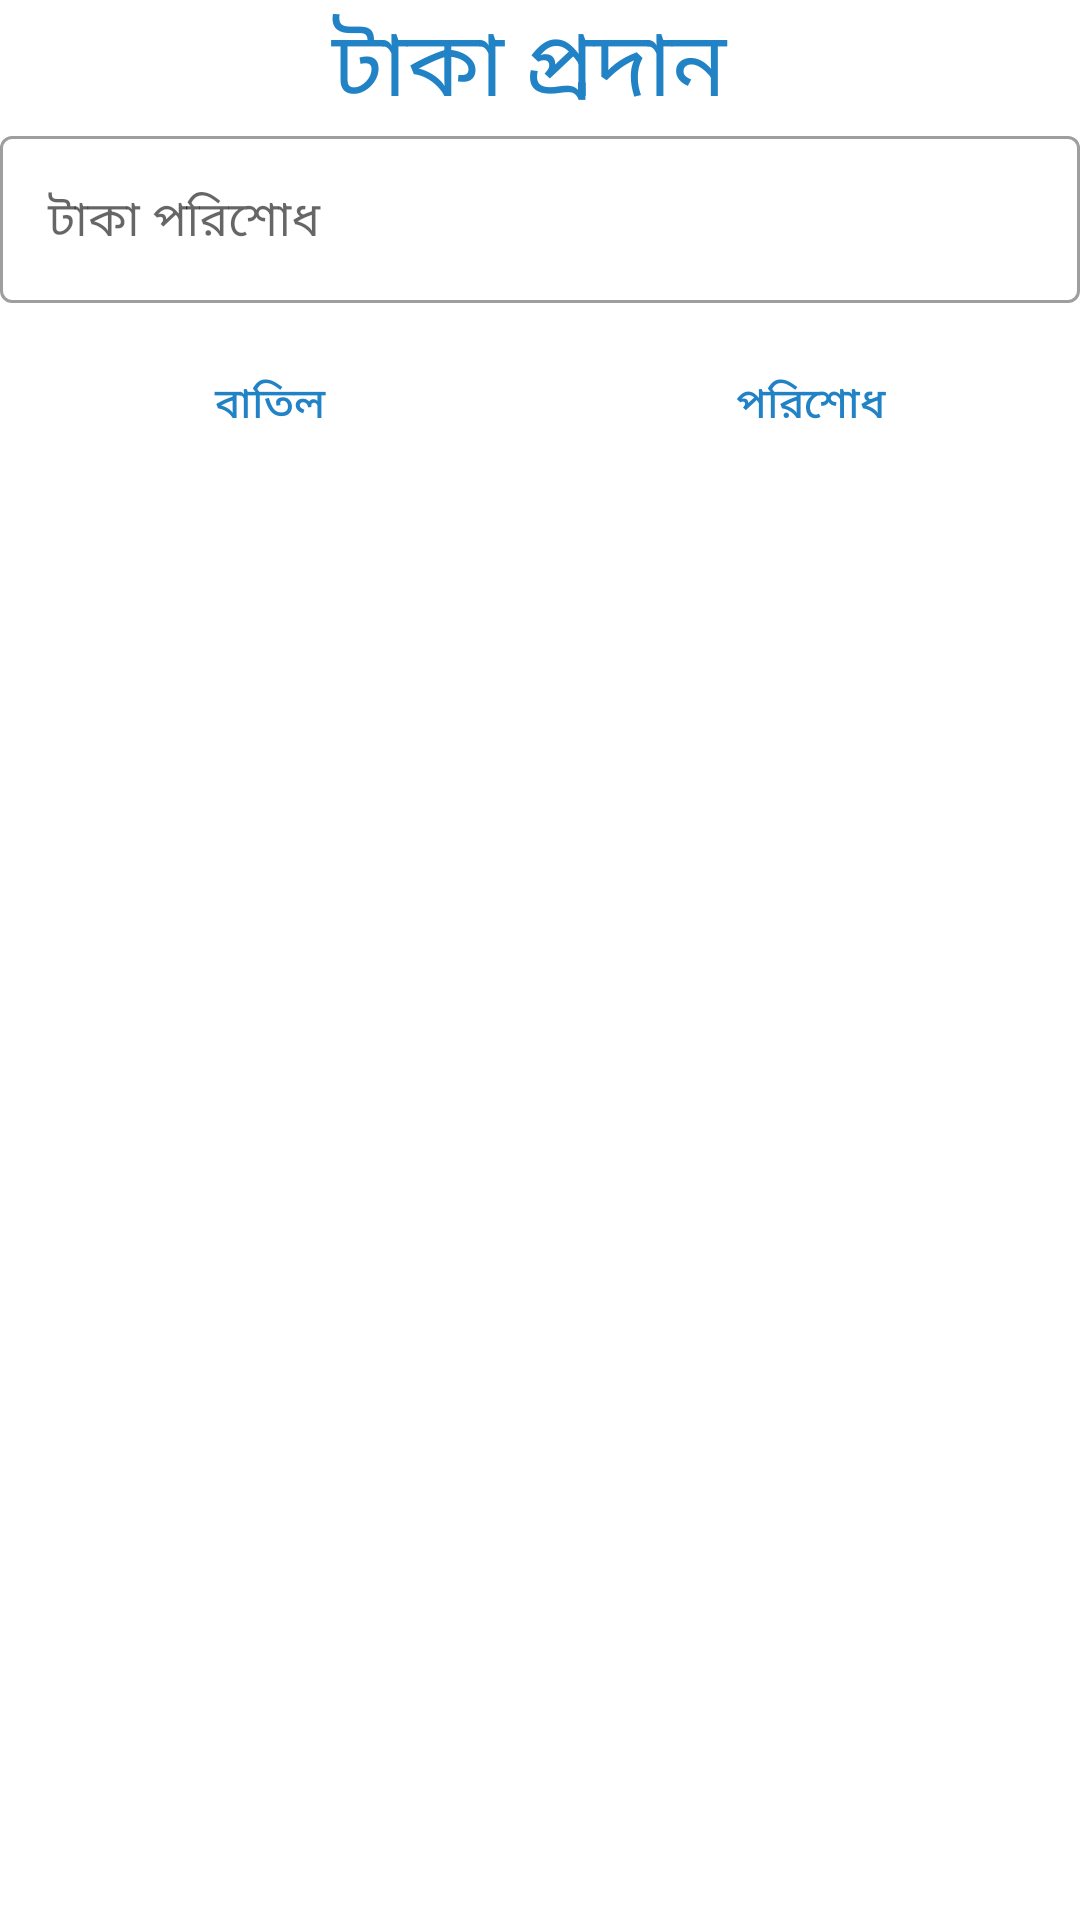

Here is an Android app screen rendered from its layout file. Give the layout XML and the strings, colors and styles it references.
<!-- AndroidManifest.xml: application theme AppTheme -->
<!-- res/layout/cutomar_pay_taka.xml -->
<?xml version="1.0" encoding="utf-8"?>
<RelativeLayout
    xmlns:android="http://schemas.android.com/apk/res/android"
    android:layout_width="match_parent"
    android:layout_height="wrap_content"
    android:layout_margin="20dp">
    
  <TextView
      android:id="@+id/TitleTExt"
      android:layout_width="match_parent"
      android:layout_height="40dp"
      android:gravity="center"
      android:textSize="30dp"
      android:textColor="@color/colorPrimaryDark"
      android:fontFamily="@font/reciptfont"
      android:text="টাকা প্রদান "/>

    <TextView
        android:visibility="gone"
        android:id="@+id/loadingTExt"
        android:layout_below="@+id/TitleTExt"
        android:layout_width="match_parent"
        android:layout_height="40dp"
        android:gravity="center"
        android:textSize="15dp"
        android:textColor="@color/colorPrimaryDark"
        android:fontFamily="@font/reciptfont"
        android:text=" payment Loding..."/>

    <com.google.android.material.textfield.TextInputLayout
        android:layout_below="@+id/TitleTExt"
        android:id="@+id/outlinedTextField"
        android:layout_width="match_parent"
        android:layout_height="wrap_content"
        android:hint="টাকা পরিশোধ "
        style="@style/Widget.MaterialComponents.TextInputLayout.OutlinedBox">
        <com.google.android.material.textfield.TextInputEditText
            android:id="@+id/dialogpayMoney"
            android:inputType="numberDecimal"
            android:layout_width="match_parent"
            android:layout_height="wrap_content"
            />


    </com.google.android.material.textfield.TextInputLayout>


    <LinearLayout
        android:id="@+id/buttonid"
        android:layout_marginTop="5dp"
        android:layout_below="@+id/outlinedTextField"
        android:layout_width="match_parent"
        android:layout_height="wrap_content"
        android:weightSum="4">



        <LinearLayout
            android:gravity="center"
            android:layout_marginTop="5dp"
            android:layout_width="0dp"
            android:layout_height="wrap_content"
            android:layout_weight="2" >

            <Button
            android:elevation="1dp"
                android:id="@+id/cancelButton"
                android:layout_width="wrap_content"
                android:layout_height="wrap_content"
                android:text="বাতিল"
                style="@style/Widget.MaterialComponents.Button.TextButton"
                />

        </LinearLayout>

        <LinearLayout
            android:gravity="center"
            android:layout_marginTop="5dp"
            android:layout_width="0dp"
            android:layout_height="wrap_content"
            android:layout_weight="2" >

            <Button
                android:elevation="1dp"
                android:layout_marginLeft="5dp"
                android:id="@+id/okButton"
                android:layout_width="wrap_content"
                android:layout_height="wrap_content"
                android:text="পরিশোধ "
                style="@style/Widget.MaterialComponents.Button.TextButton"
                />


        </LinearLayout>


    </LinearLayout>

</RelativeLayout>
<!-- resources referenced by this layout -->
<resources>
  <color name="colorPrimaryDark">#2183C5</color>
  <style name="AppTheme" parent="Theme.MaterialComponents.Light.NoActionBar">
          
          <item name="colorPrimary">@color/colorPrimary</item>
          <item name="colorPrimaryDark">@color/colorPrimaryDark</item>
          <item name="colorAccent">@color/colorAccent</item>
          <item name="popupTheme">@style/ThemeOverlay.AppCompat.Light</item>
      </style>
  <color name="colorPrimary">#2183C5</color>
  <color name="colorAccent">#2183C5</color>
</resources>
